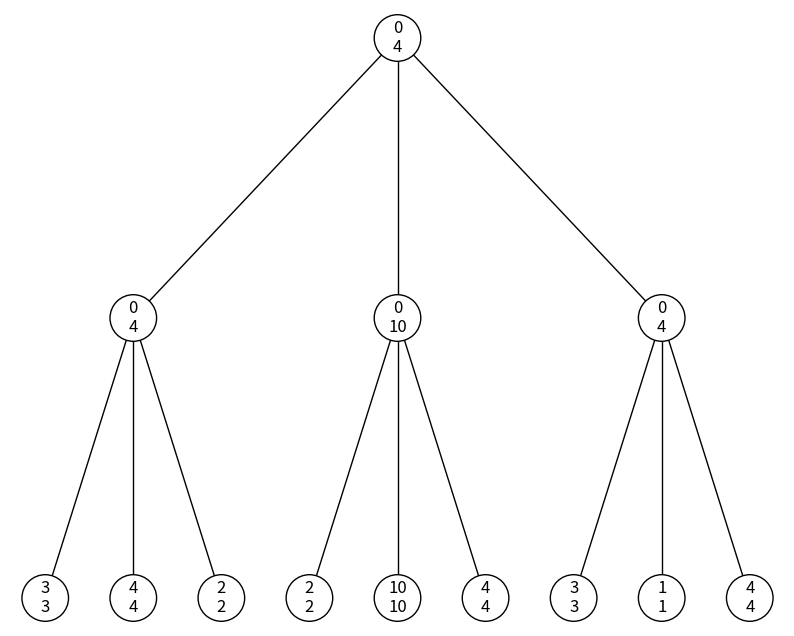

This chart was generated by the following Python code:
import matplotlib.animation as animation
import matplotlib.pyplot as plt
import networkx as nx

class Node:
    def __init__(self, value):
        self.value = value
        self.children = []

    def add_child(self, child):
        self.children.append(child)

    def is_terminal(self):
        return not bool(self.children)

    def evaluate(self):
        return self.value

    def get_children(self):
        return self.children


def minimax(node, depth, maximizing_player):
    if depth == 0 or node.is_terminal():
        return node.evaluate()

    if maximizing_player:
        max_eval = float('-inf')
        for child in node.get_children():
            eval = minimax(child, depth - 1, False)
            max_eval = max(max_eval, eval)
        return max_eval
    else:
        min_eval = float('inf')
        for child in node.get_children():
            eval = minimax(child, depth - 1, True)
            min_eval = min(min_eval, eval)
        return min_eval


def alpha_beta(node, depth, alpha, beta, maximizing_player):
    if depth == 0 or node.is_terminal():
        return node.evaluate()

    if maximizing_player:
        max_eval = float('-inf')
        for child in node.get_children():
            eval = alpha_beta(child, depth - 1, alpha, beta, False)
            max_eval = max(max_eval, eval)
            alpha = max(alpha, eval)
            if beta <= alpha:
                break
        return max_eval
    else:
        min_eval = float('inf')
        for child in node.get_children():
            eval = alpha_beta(child, depth - 1, alpha, beta, True)
            min_eval = min(min_eval, eval)
            beta = min(beta, eval)
            if beta <= alpha:
                break
        return min_eval


def draw_tree_with_labels(node, x, y, dx):
    if node is not None:
        plt.text(x, y, str(node.label), fontsize=12, ha='center', va='center',
                 bbox=dict(facecolor='white', edgecolor='black', boxstyle='circle'))

        if len(node.children) > 0:
            next_dx = dx / len(node.children)
            next_x = x - dx/2 + next_dx/2
            next_y = y - 1

            for child in node.children:
                plt.plot([x, next_x], [y, next_y], 'k-', lw=1)
                draw_tree_with_labels(child, next_x, next_y, next_dx)
                next_x += next_dx


def visualize_evaluation(node, algorithm):
    if algorithm.__name__ == "minimax":
        evaluation_function = minimax
    elif algorithm.__name__ == "alpha_beta":
        evaluation_function = alpha_beta
    else:
        raise ValueError("Invalid algorithm specified")

    def evaluate(node, depth, maximizing_player):
        if evaluation_function.__name__ == "minimax":
            label = f"{node.value}\n{evaluation_function(node, depth, maximizing_player)}"
        else:
            label = f"{node.value}\n{evaluation_function(node, depth, float('-inf'), float('inf'), maximizing_player)}"
        node.label = label

        for child in node.children:
            evaluate(child, depth - 1, not maximizing_player)

    evaluate(node, 3, False)

    plt.figure(figsize=(10, 8))
    draw_tree_with_labels(node, 0, 0, 2)  # Use modified draw_tree function
    plt.axis('off')
    plt.show()



# Create the tree
root = Node(0)
child1 = Node(0)
child2 = Node(0)
child3 = Node(0)
child11 = Node(3)
child12 = Node(4)
child13 = Node(2)
child21 = Node(2)
child22 = Node(10)
child23 = Node(4)
child31 = Node(3)
child32 = Node(1)
child33 = Node(4)

root.add_child(child1)
root.add_child(child2)
root.add_child(child3)
child1.add_child(child11)
child1.add_child(child12)
child1.add_child(child13)
child2.add_child(child21)
child2.add_child(child22)
child2.add_child(child23)
child3.add_child(child31)
child3.add_child(child32)
child3.add_child(child33)
# Evaluate using Minimax
minimax_result = minimax(root, 3, True)
print("Minimax Result:", minimax_result)

# Evaluate using Alpha-Beta Pruning
alpha_beta_result = alpha_beta(root, 3, float('-inf'), float('inf'), True)
print("Alpha-Beta Pruning Result:", alpha_beta_result)
# Visualize Minimax
visualize_evaluation(root, minimax)

# Visualize Alpha-Beta Pruning
visualize_evaluation(root, alpha_beta)
